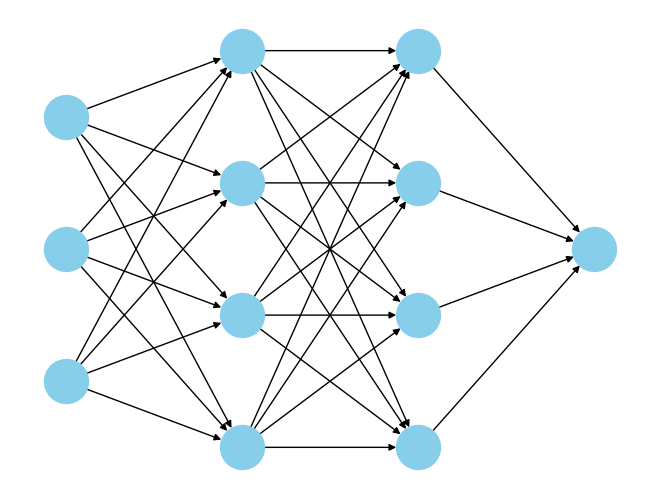

This figure's Python source:
import numpy as np
import networkx as nx
import matplotlib.pyplot as plt

class Neuron:  
    def __init__(self, n_inputs, bias = 0., weights = None):  
        self.b = bias
        if weights: self.ws = np.array(weights)
        else: self.ws = np.random.rand(n_inputs)

    def _f(self, x): #activation function (here: leaky_relu)
        return max(x*.1, x)   

    def __call__(self, xs): #calculate the neuron's output: multiply the inputs with the weights and sum the values together, add the bias value,
                            # then transform the value via an activation function
        return self._f(xs @ self.ws + self.b) 
  

class Network:
    def __init__(self):
        self.hidden1_neurons = [Neuron(3) for _ in range(4)]
        self.hidden2_neurons = [Neuron(4) for _ in range(4)]
        self.output_neuron = Neuron(4)

    def __call__(self, xs):
        hidden1_outputs = [neuron(xs) for neuron in self.hidden1_neurons]
        hidden2_outputs = [neuron(hidden1_outputs) for neuron in self.hidden2_neurons]
        return self.output_neuron(hidden2_outputs)

    def draw_graph(self):
        
        input_size = 3 
        hidden_size_1 = 4 
        hidden_size_2 = 4 
        output_size = 1 

        G = nx.DiGraph()

        for i in range(input_size):
            G.add_node(f'x{i}', label=f'x{i}', pos=(0, -0.5-i+input_size/2))

        for i in range(hidden_size_1):
            G.add_node(f'h1_{i}', label=f'h1_{i}', pos=(1, -0.5-i+hidden_size_1/2))

        for i in range(hidden_size_2):
            G.add_node(f'h2_{i}', label=f'h2_{i}', pos=(2, -0.5-i+hidden_size_2/2))

        for i in range(output_size):
            G.add_node(f'y{i}', label=f'y{i}', pos=(3, -0.5-i+output_size/2))


        for i in range(input_size):
            for j in range(hidden_size_1):
                G.add_edge(f'x{i}', f'h1_{j}')

        for i in range(hidden_size_1):
            for j in range(hidden_size_2):
                G.add_edge(f'h1_{i}', f'h2_{j}')

        for i in range(hidden_size_2):
            for j in range(output_size):
                G.add_edge(f'h2_{i}', f'y{j}')


        pos = nx.get_node_attributes(G, 'pos') 
        labels = nx.get_node_attributes(G, 'label')
        weights = nx.get_edge_attributes(G, 'weight') 

        nx.draw(G, pos, node_size=1000, node_color='skyblue', edge_color='black', with_labels=False, labels=labels)
        nx.draw_networkx_edge_labels(G, pos, edge_labels=weights)

        plt.axis('off')
        plt.show()
        
network = Network()
network.draw_graph()
